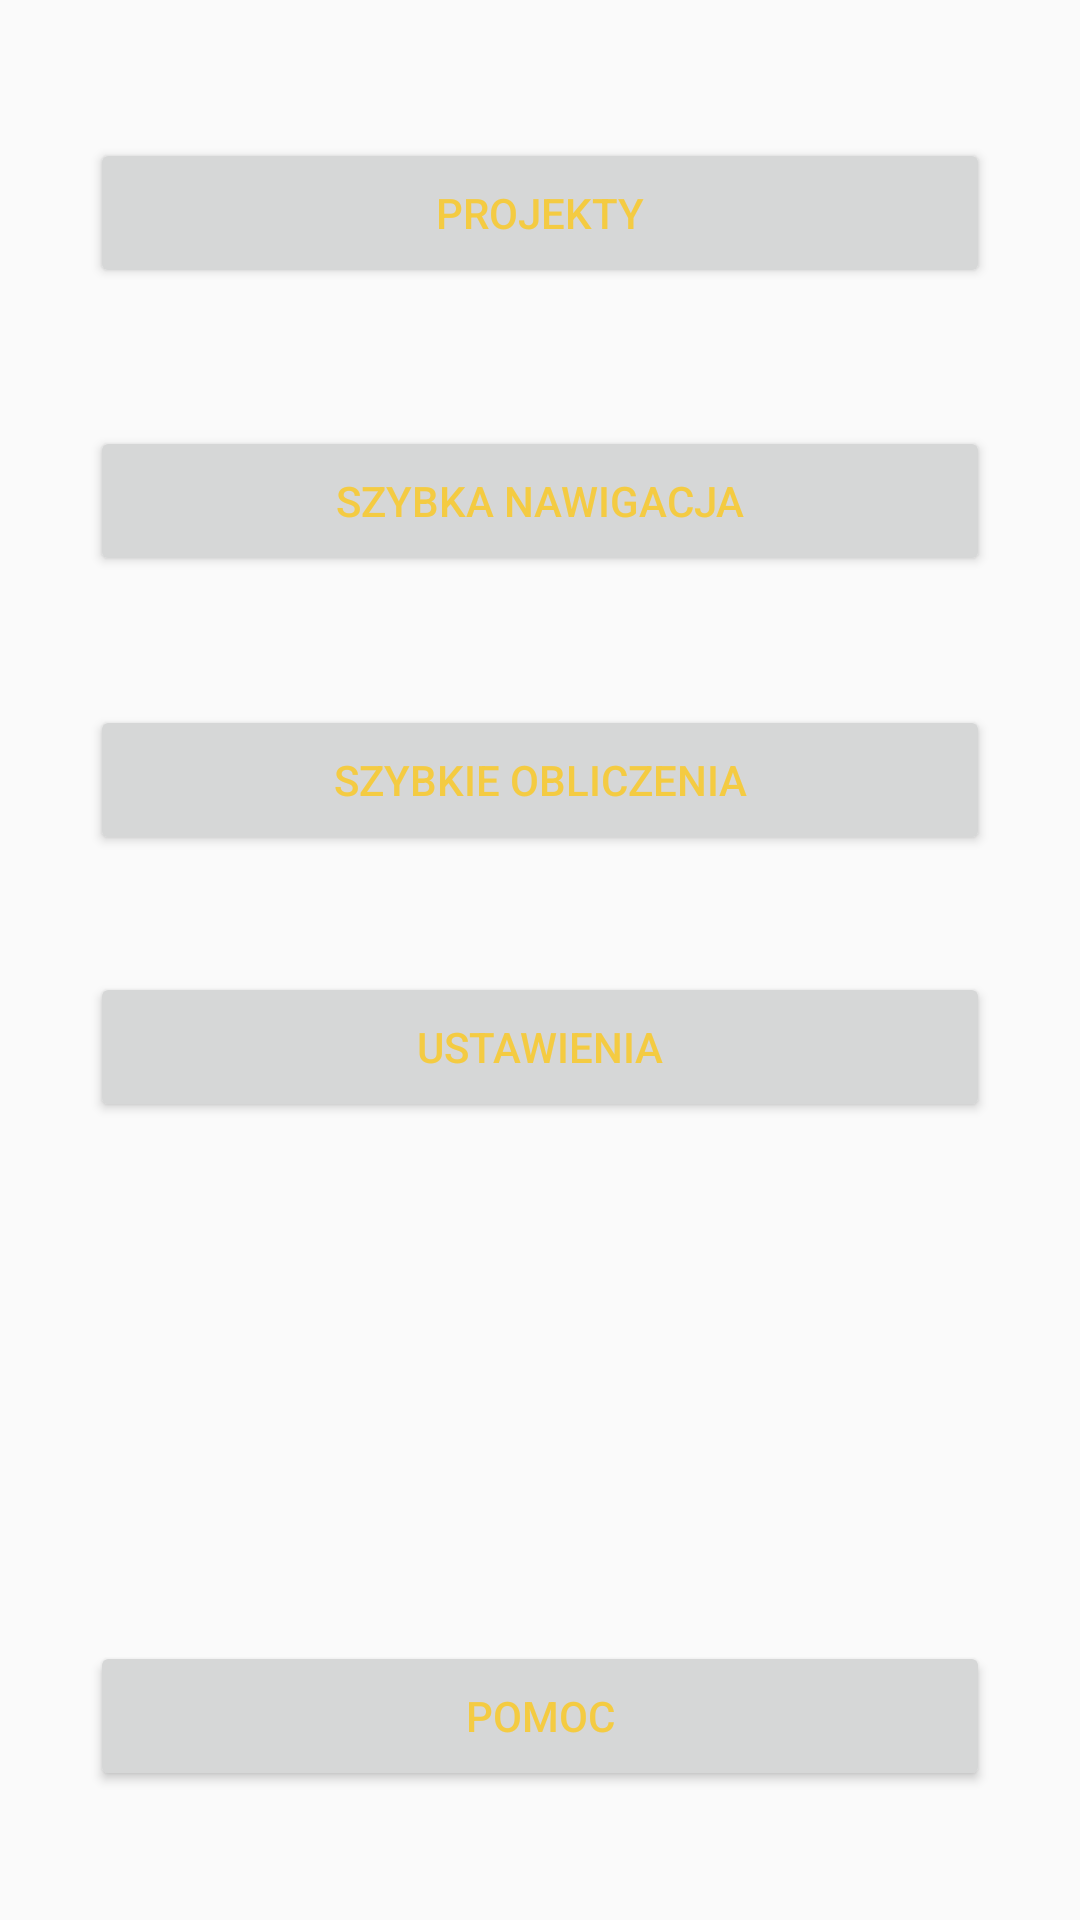

The Android layout XML behind this screen, and the referenced resources:
<!-- AndroidManifest.xml: application theme AppTheme -->
<!-- res/layout/activity_main.xml -->
<?xml version="1.0" encoding="utf-8"?>
<RelativeLayout xmlns:android="http://schemas.android.com/apk/res/android"
    xmlns:app="http://schemas.android.com/apk/res-auto"
    xmlns:tools="http://schemas.android.com/tools"
    android:layout_width="match_parent"
    android:layout_height="match_parent"
    android:orientation="vertical"
    tools:context="tryhut.geo_app.MainActivity"
    tools:layout_editor_absoluteY="81dp">

    


    <Button
        android:id="@+id/quickCalculationsButton"
        android:layout_width="wrap_content"
        android:layout_height="wrap_content"
        android:layout_below="@+id/quickNavigateButton"
        android:layout_centerHorizontal="true"
        android:layout_marginTop="43dp"
        android:text="@string/quick_calculations"
        android:theme="@style/toggleButton" />

    <Button
        android:id="@+id/projectsButton"
        android:layout_width="wrap_content"
        android:layout_height="wrap_content"
        android:layout_alignParentTop="true"
        android:layout_alignStart="@+id/quickCalculationsButton"
        android:layout_marginTop="46dp"
        android:text="@string/project_button"
        android:theme="@style/toggleButton" />


    <Button
        android:id="@+id/quickNavigateButton"
        android:layout_width="wrap_content"
        android:layout_height="wrap_content"
        android:layout_alignStart="@+id/projectsButton"
        android:layout_below="@+id/projectsButton"
        android:layout_marginTop="46dp"
        android:text="@string/quick_navigate"
        android:theme="@style/toggleButton" />

    <Button
        android:id="@+id/settingsButton"
        android:layout_width="wrap_content"
        android:layout_height="wrap_content"
        android:layout_alignStart="@+id/quickCalculationsButton"
        android:layout_below="@+id/quickCalculationsButton"
        android:layout_marginTop="39dp"
        android:text="@string/settings"
        android:theme="@style/toggleButton" />

    <Button
        android:id="@+id/helpButton"
        android:layout_width="wrap_content"
        android:layout_height="wrap_content"
        android:layout_alignParentBottom="true"
        android:layout_alignStart="@+id/settingsButton"
        android:layout_marginBottom="43dp"
        android:text="@string/help"
        android:theme="@style/toggleButton" />
</RelativeLayout>
<!-- resources referenced by this layout -->
<resources>
  <string name="help">Pomoc</string>
  <string name="project_button">Projekty</string>
  <string name="quick_calculations">Szybkie obliczenia</string>
  <string name="quick_navigate">Szybka nawigacja</string>
  <string name="settings">Ustawienia</string>
  <style name="toggleButton" parent="Base.Widget.AppCompat.Button">
          
          <item name="android:width">300dp</item>
          <item name="android:height">50dp</item>
          <item name="android:layout_centerHorizontal">true</item>
          <item name="android:layout_centerVertical">true</item>
          <item name="android:textColor">@color/buttonTextColor</item>
          <item name="android:background">@drawable/toggle_button</item>
          <item name="android:button">@drawable/toggle_button</item>
      </style>
  <style name="AppTheme" parent="Theme.AppCompat.Light.DarkActionBar">
          
  
      </style>
  <color name="buttonTextColor">#f4cb42</color>
  <!-- drawable toggle_button (drawable) -->
  <selector xmlns:android="http://schemas.android.com/apk/res/android" >
      <item android:state_pressed="true" >
          <shape android:shape="rectangle"  >
              <corners android:radius="15dp" />
              <stroke android:width="1dip" android:color="#232770" />
              <gradient android:angle="-90" android:startColor="#232770" android:endColor="#232770"  />
          </shape>
      </item>
      <item android:state_focused="true">
          <shape android:shape="rectangle"  >
              <corners android:radius="15dp" />
              <stroke android:width="1dip" android:color="#232770" />
              <solid android:color="#232770"/>
          </shape>
      </item>
      <item >
          <shape android:shape="rectangle"  >
              <corners android:radius="15dp" />
              <stroke android:width="1dip" android:color="#232770" />
              <gradient android:angle="-90" android:startColor="#232770" android:endColor="#232770" />
          </shape>
      </item>
  </selector>
</resources>
